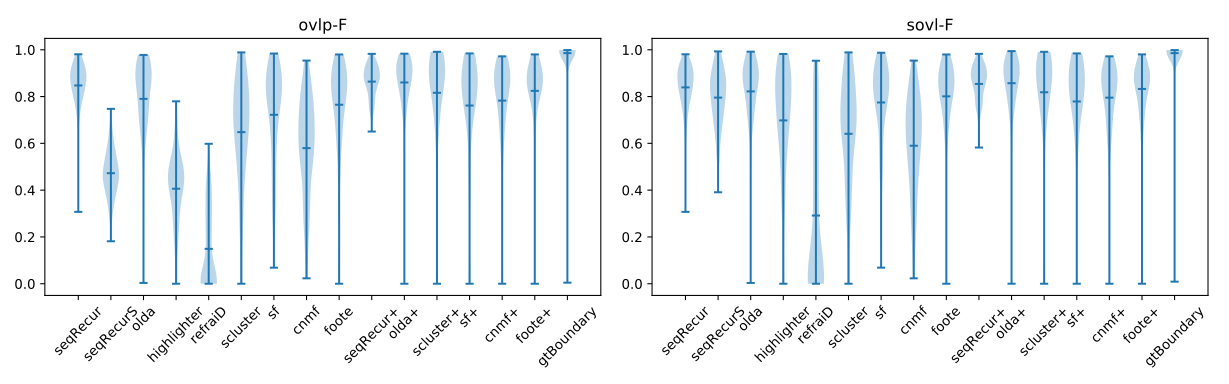

Data behind this chart, as committed beside it:
, algo, ovlp-P, ovlp-R, ovlp-F, sovl-P, sovl-R, sovl-F, dtct-P, dtct-R, dtct-F
0, seqRecur, 0.881, 0.8369, 0.8474, 0.8639, 0.8373, 0.8393, 0.4465, 0.5023, 0.4639
0, seqRecurS, 0.8081, 0.3446, 0.4725, 0.7931, 0.852, 0.7955, 0.46, 0.1582, 0.2327
0, highlighter, 0.7501, 0.2866, 0.4061, 0.7353, 0.7063, 0.6983, 0.33, 0.1175, 0.1713
0, scluster, 0.6571, 0.7362, 0.6479, 0.6327, 0.7512, 0.6408, 0.3884, 0.4735, 0.4012
0, sf, 0.7862, 0.7299, 0.7222, 0.7545, 0.8684, 0.7748, 0.6417, 0.5392, 0.5735
0, olda, 0.8273, 0.7855, 0.7901, 0.802, 0.878, 0.8221, 0.5967, 0.518, 0.542
0, cnmf, 0.607, 0.638, 0.5796, 0.5781, 0.6925, 0.5898, 0.2161, 0.2487, 0.2206
0, foote, 0.8119, 0.7594, 0.7651, 0.7811, 0.8544, 0.801, 0.5577, 0.4607, 0.4934
0, seqRecur+, 0.8904, 0.8495, 0.8639, 0.8753, 0.8476, 0.8541, 0.5043, 0.5623, 0.5228
0, scluster+, 0.837, 0.8218, 0.816, 0.8025, 0.8713, 0.8185, 0.7475, 0.6468, 0.6808
0, sf+, 0.787, 0.7735, 0.7618, 0.7485, 0.8513, 0.779, 0.6818, 0.587, 0.62
0, olda+, 0.8481, 0.8873, 0.8603, 0.8146, 0.9294, 0.8571, 0.726, 0.6433, 0.6714
0, cnmf+, 0.8071, 0.7903, 0.7826, 0.7711, 0.8564, 0.7952, 0.5167, 0.4618, 0.4813
0, foote+, 0.8364, 0.832, 0.8244, 0.7965, 0.899, 0.8327, 0.641, 0.555, 0.5846
0, gtBoundary, 0.986, 0.9855, 0.9857, 0.986, 0.9855, 0.9857, 0.99, 0.99, 0.99
0, refraiD, 0.3014, 0.1015, 0.1492, 0.3009, 0.2983, 0.2917, 0.18, 0.057, 0.086
